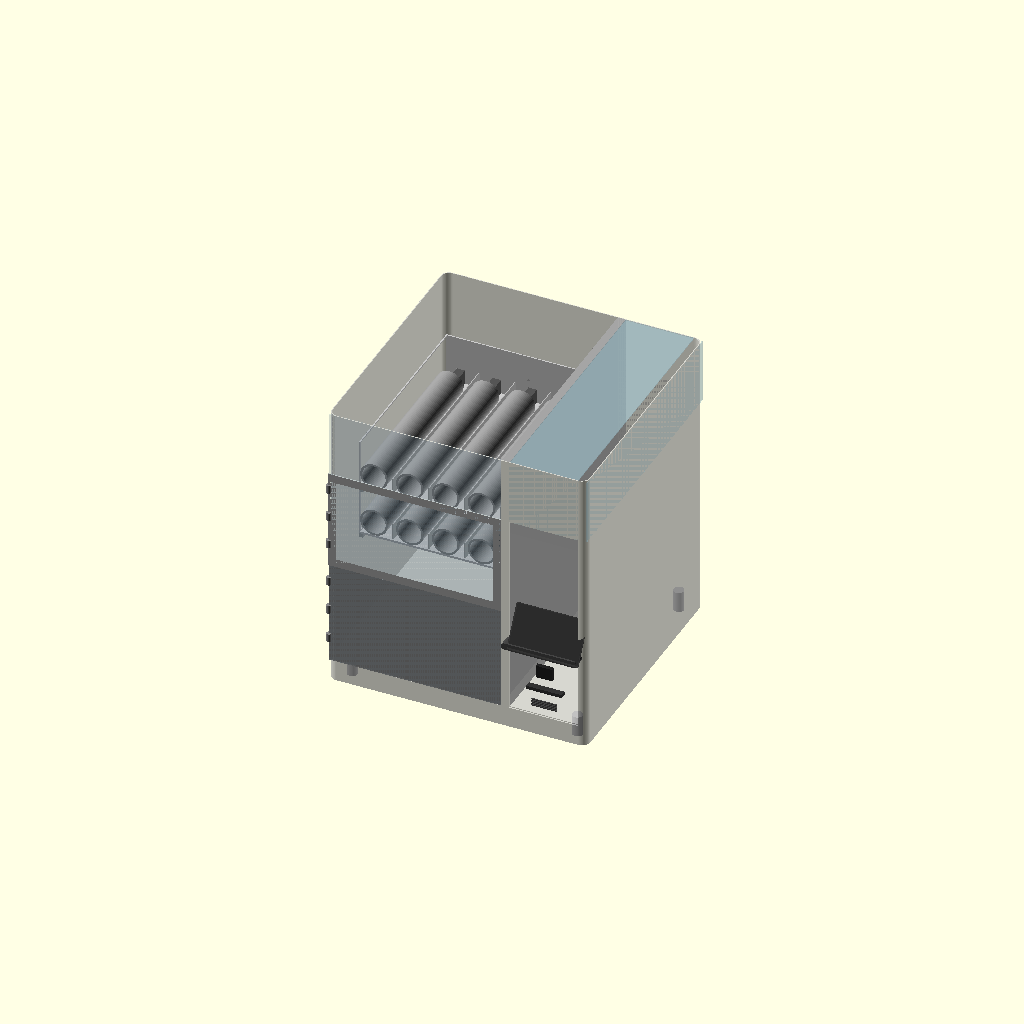
Cell 1: the model at its default parameters.
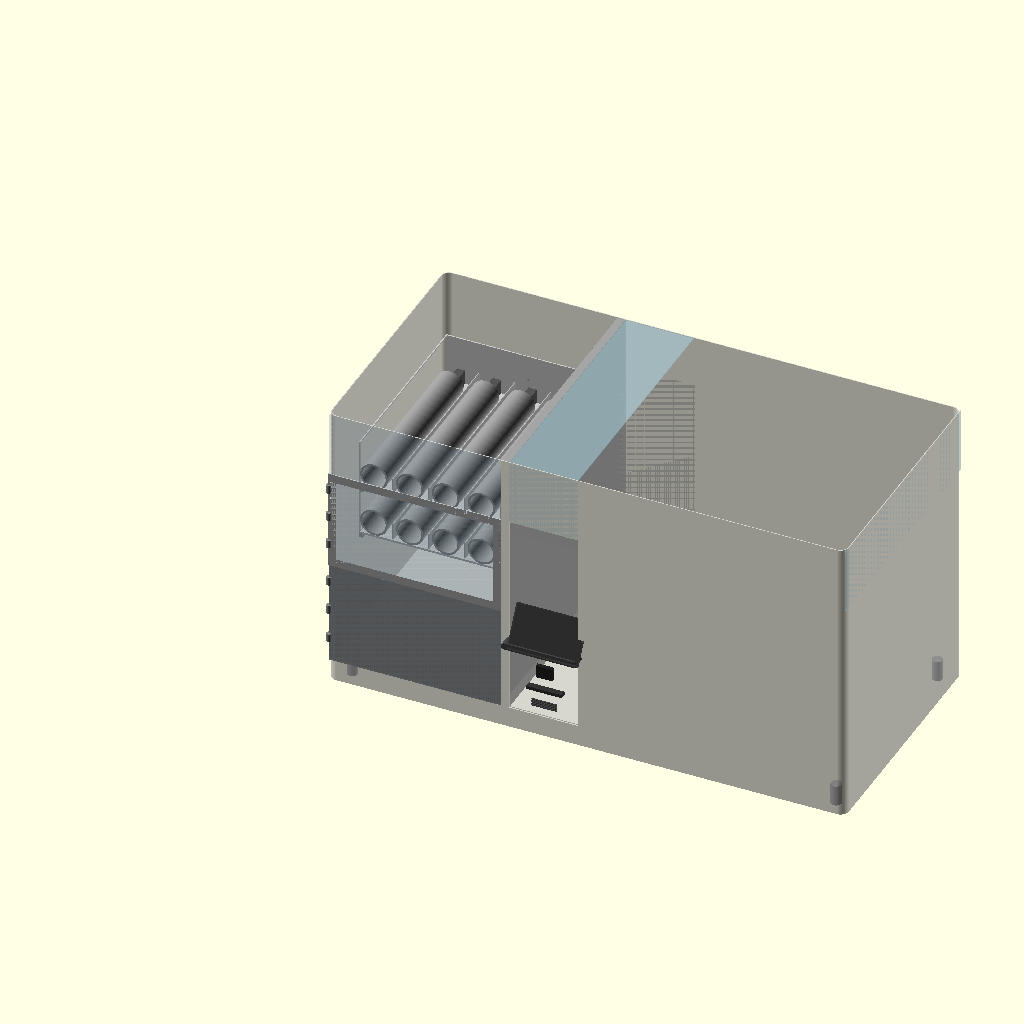
Cell 2: the same model with total_w = 1240.
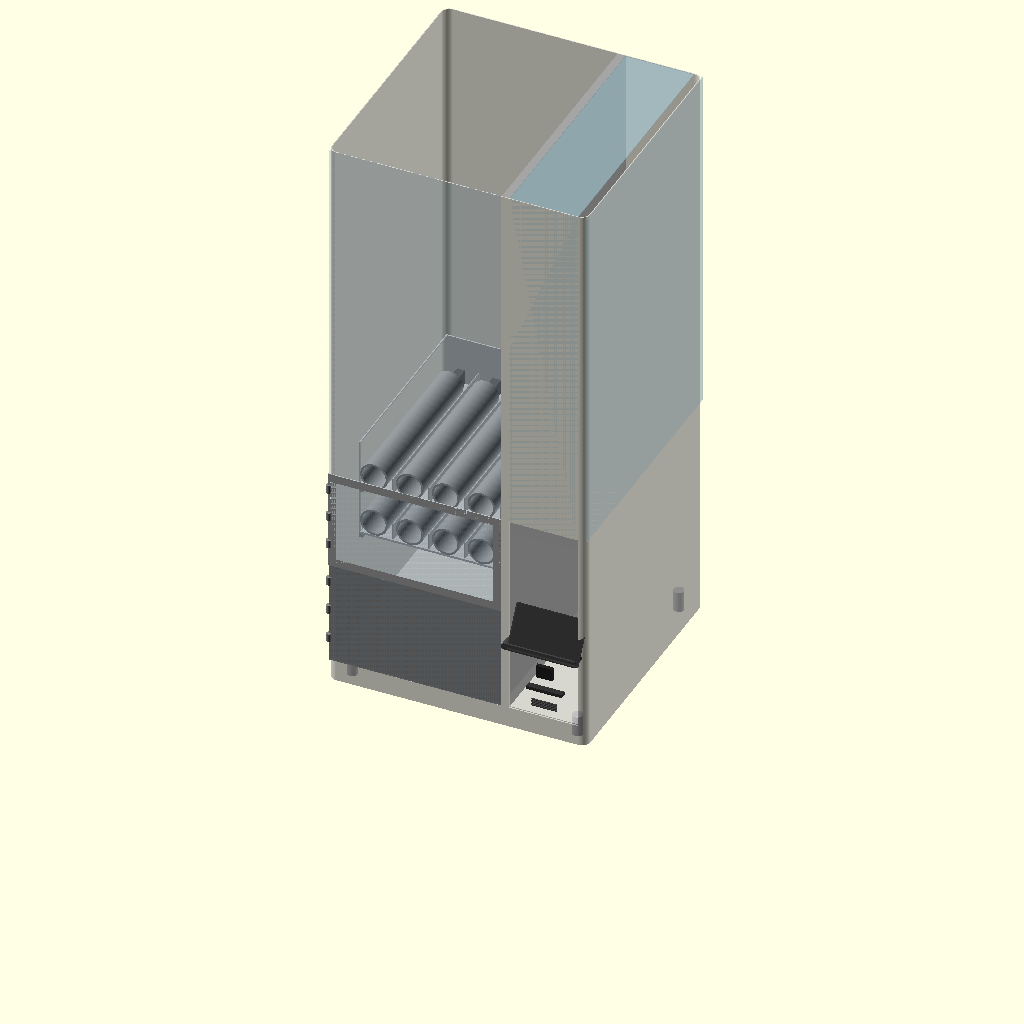
Cell 3 — total_h set to 1400, the other parameters unchanged.
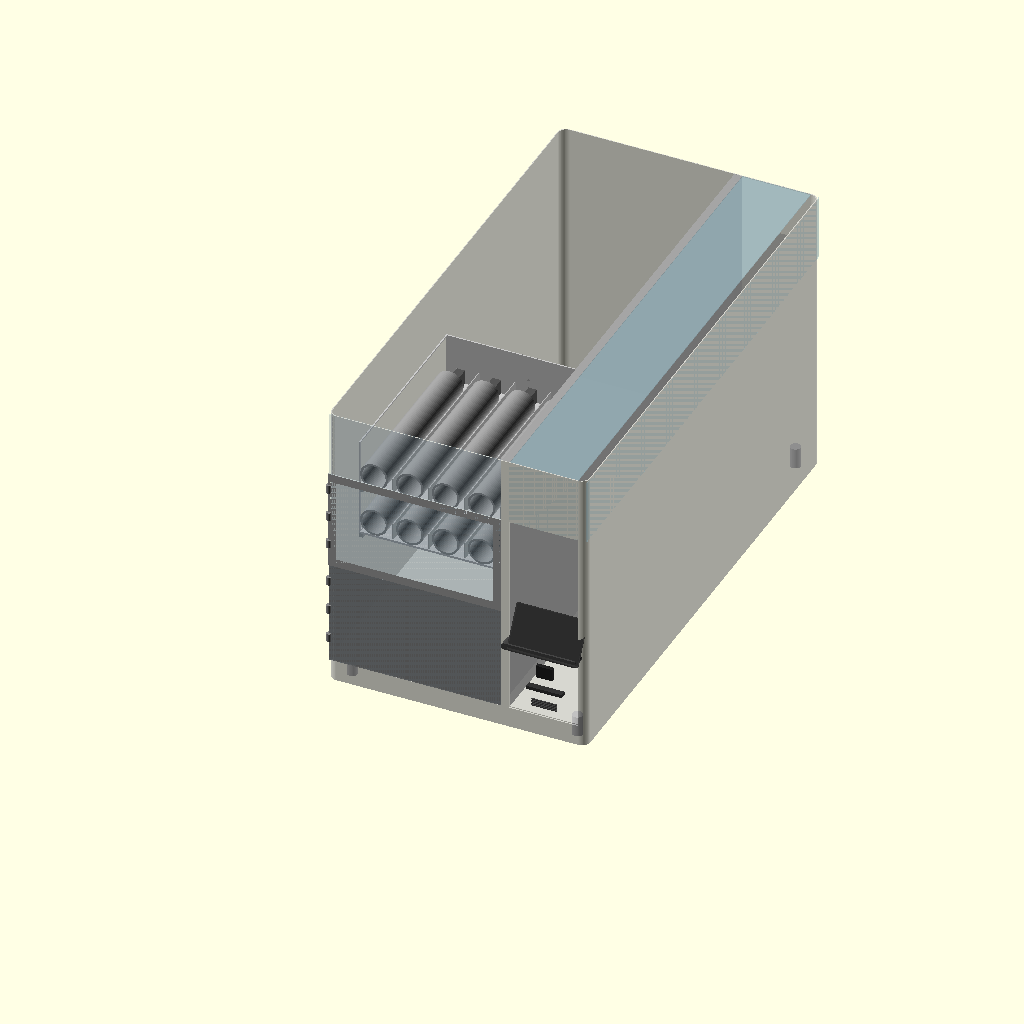
Cell 4 — total_d set to 1200, the other parameters unchanged.
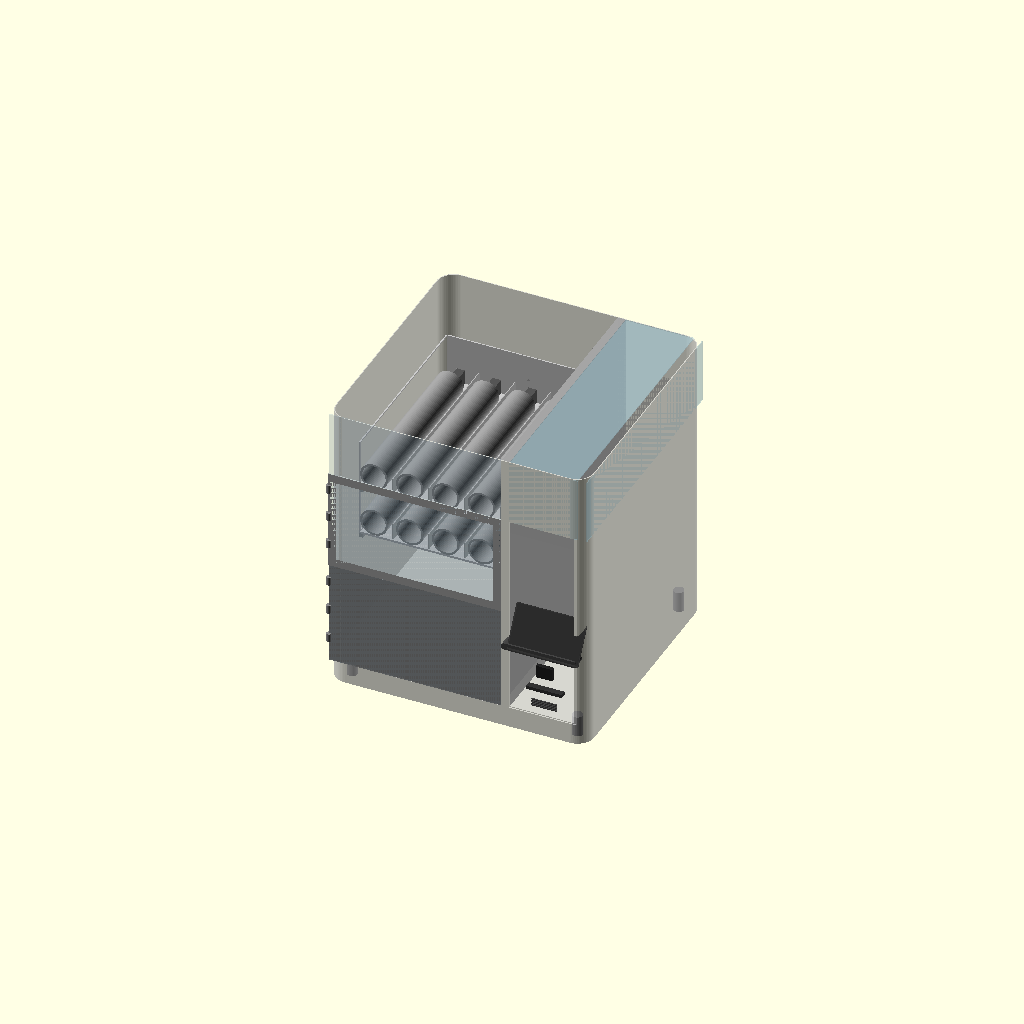
Cell 5 — corner_r set to 40, the other parameters unchanged.
One fixed orthographic camera (rotation 55°, 0°, 25°; colour scheme Cornfield) for every cell.
OpenSCAD source file vending-machine/VM-01-base/VM-01-base-v16.scad:
// VM-01 Base Vending Machine
// Janis Product Design
// Version: v16
// Date: 2026-06-28
// Units: mm
// Purpose: Smart donation vending machine — buddha ornaments
// Payment: Online only, no cash/coin mechanism
//
// Changes from v15:
//   Fix 1: acrylic_display() front panel — replaced hull() with flat cube (simpler, no z-fighting)
//   Fix 2: outer_shell() — removed assembly translate([0,0,leg_h]); hollow subtract now at leg_h+skin_t
//   Fix 3: version header corrected to v16

$fn = 64;

// ─────────────────────────────
// PARAMETERS
// ─────────────────────────────

total_w = 620;
total_h = 700;
total_d = 600;
corner_r = 20;
skin_t = 2;

// Legs
leg_h = 50;
leg_od = 25;
leg_inset = 40;

// Compartments
product_w = 416;
system_w = 185;
divider_t = 19;

// Spring / Tray
spring_od = 66;
spring_l = 390;
motor_d = 60;
spring_gap = 20;
spring_lanes = 5;
tray_count = 2;
tray_floor_t = 5;
tray_wall_t = 3;
spring_clearance = 50;
tray_h = 121;           // floor(5) + spring_od(66) + clearance(50)
partition_h = 40;
tray_d = spring_l + motor_d;  // 450mm

// Tray zone
tray_zone_h = tray_h * tray_count;         // 242mm
exit_door_h = 250;
tray_0_z = leg_h + exit_door_h;            // 300mm
tray_zone_top_z = tray_0_z + tray_zone_h;  // 542mm
upper_display_h = total_h - tray_zone_top_z; // 158mm

// Zones
drop_zone_d = 138;
tray_start_d = drop_zone_d;

// Exit zone
exit_door_w = 400;

// Customer pickup flap
flap_h = 100;
flap_w = 250;
flap_t = 3;

// Tray rack
rail_w = 10;
rail_h = 10;
latch_pin_d = 8;
latch_pin_l = 15;

// Door / panel
door_t = 3;
hinge_od = 12;
hinge_h = 20;

// Frame bars
frame_bar = 20;

// Dashboard
dash_x = product_w + divider_t + skin_t;
dash_w = system_w - divider_t - (skin_t * 2);
screen_w = 165;
screen_h = 100;
screen_center_z = 280;
screen_protrude = 30;   // screen protrudes this far forward of front face
screen_y = skin_t - screen_protrude;   // -28mm — 30mm forward of front skin
bracket_r = 8;
bezel_t = 3;
qr_w = 40;
qr_h = 30;
qr_d = 10;
card_w = 85;
card_h = 8;
card_d = 15;
speaker_w = 60;
speaker_h = 20;
speaker_slots = 5;

// Epsilon — prevents z-fighting on coincident front faces
e = 0.01;

// Acrylic display zone (upper right compartment)
acrylic_bot_z = tray_zone_top_z;               // 542mm
acrylic_top_z = total_h - skin_t;              // 698mm
acrylic_zone_h = acrylic_top_z - acrylic_bot_z; // 156mm
acrylic_r = 8;
acrylic_t = skin_t;

// ─────────────────────────────
// MODULES
// ─────────────────────────────

module rounded_box(w, h, d, r) {
    hull() {
        translate([r, r, 0]) cylinder(r=r, h=h);
        translate([w-r, r, 0]) cylinder(r=r, h=h);
        translate([r, d-r, 0]) cylinder(r=r, h=h);
        translate([w-r, d-r, 0]) cylinder(r=r, h=h);
    }
}

module leg() {
    color("#AAAAAA")
    cylinder(h=leg_h, d=leg_od);
}

module legs() {
    positions = [
        [leg_inset, leg_inset],
        [total_w-leg_inset, leg_inset],
        [leg_inset, total_d-leg_inset],
        [total_w-leg_inset, total_d-leg_inset]
    ];
    for (p = positions)
        translate([p[0], p[1], 0]) leg();
}

module spring_coil() {
    color("#888888")
    difference() {
        cylinder(h=spring_l, d=spring_od);
        cylinder(h=spring_l+1, d=spring_od-10);
    }
}

// Motor at BACK. Spring front end at Y=0 (drop zone boundary). Products fall forward.
module spring_tray(tray_num) {
    tray_w = product_w - 20;
    z = leg_h + exit_door_h + (tray_num * tray_h);

    translate([10, tray_start_d, z]) {
        color("#CCCCCC")
        difference() {
            union() {
                cube([tray_w, tray_d, tray_floor_t]);
                translate([0, tray_d - tray_wall_t, 0])
                    cube([tray_w, tray_wall_t, tray_h]);
                cube([tray_wall_t, tray_d, tray_h]);
                translate([tray_w - tray_wall_t, 0, 0])
                    cube([tray_wall_t, tray_d, tray_h]);
            }

            // Left side wall window
            translate([-1, tray_wall_t, tray_floor_t + tray_wall_t])
                cube([tray_wall_t + 2,
                      tray_d - (tray_wall_t * 2),
                      tray_h - tray_floor_t - (tray_wall_t * 2)]);

            // Right side wall window
            translate([tray_w - tray_wall_t - 1, tray_wall_t, tray_floor_t + tray_wall_t])
                cube([tray_wall_t + 2,
                      tray_d - (tray_wall_t * 2),
                      tray_h - tray_floor_t - (tray_wall_t * 2)]);

            // Rear motor mount cutouts
            for (i = [0:spring_lanes-1]) {
                x = tray_wall_t + spring_od/2 + i*(spring_od + spring_gap);
                translate([x - 11, tray_d - tray_wall_t - 1, tray_floor_t])
                    cube([22, tray_wall_t + 2, 35]);
            }

            // Rear latch pin hole
            translate([tray_w/2, tray_d - tray_wall_t - 1, tray_h/2])
                rotate([-90, 0, 0])
                    cylinder(d=latch_pin_d, h=tray_wall_t + 2);
        }

        // Springs + motors — motor at back, spring front at Y=0
        for (i = [0:spring_lanes-1]) {
            x = tray_wall_t + spring_od/2 + i*(spring_od + spring_gap);

            color("#555555")
            translate([x-10, tray_d - motor_d, tray_floor_t])
                cube([20, motor_d, 35]);

            color("#999999")
            translate([x, tray_d - motor_d, tray_floor_t + spring_od/2])
                rotate([90, 0, 0])
                    spring_coil();

            if (i < spring_lanes-1) {
                color("#BBBBBB")
                translate([x + spring_od/2 + spring_gap/2, tray_wall_t, tray_floor_t])
                    cube([2, tray_d-(tray_wall_t*2), partition_h]);
            }
        }
    }
}

module tray_rack() {
    tray_w = product_w - 20;
    color("#AAAAAA")
    for (t = [0:tray_count-1]) {
        z = leg_h + exit_door_h + (t * tray_h);
        translate([10, tray_start_d, z - rail_h])
            cube([rail_w, tray_d, rail_h]);
        translate([10 + tray_w - rail_w, tray_start_d, z - rail_h])
            cube([rail_w, tray_d, rail_h]);
        translate([10 + tray_w/2, tray_start_d + tray_d - tray_wall_t, z + tray_h/2])
            rotate([-90, 0, 0])
                cylinder(d=latch_pin_d, h=latch_pin_l);
    }
}

module outer_shell() {
    color("#C8C8C8", 0.75)
    difference() {
        rounded_box(total_w, total_h, total_d, corner_r);

        // Hollow interior — starts at leg_h+skin_t so base plate covers leg zone
        translate([skin_t, skin_t, leg_h + skin_t])
            rounded_box(total_w-(skin_t*2), total_h-(skin_t*2), total_d-(skin_t*2), corner_r-1);

        // Left product zone front: full height Z 50-542
        translate([skin_t, -1, leg_h])
            cube([product_w-(skin_t*2), skin_t+2, tray_zone_top_z - leg_h]);

        // Exit zone internal chute cutout (Z 50-300)
        translate([(product_w - exit_door_w)/2, -1, leg_h])
            cube([exit_door_w, skin_t+2, exit_door_h]);

        // Upper front display cutout (Z 542-700)
        translate([skin_t, -1, tray_zone_top_z])
            cube([product_w-(skin_t*2), skin_t+2, upper_display_h]);

        // Right compartment front face opening — dashboard visible
        translate([product_w + divider_t, -1, leg_h])
            cube([system_w - divider_t - skin_t, skin_t+2, tray_zone_top_z - leg_h]);
    }
}

module compartment_divider() {
    color("#AAAAAA", 0.9)
    translate([product_w, skin_t, leg_h])
        cube([divider_t, total_d-(skin_t*2), total_h - leg_h]);
}

// Front door — EXIT ZONE ONLY (Z 50-300). Spring zone above is open.
module front_door() {
    door_h = exit_door_h;   // 250mm

    color("#888888", 0.9)
    translate([skin_t, e, leg_h])
        cube([product_w-(skin_t*2), door_t, door_h]);

    hinge_positions = [
        leg_h + door_h * 0.2,
        leg_h + door_h * 0.5,
        leg_h + door_h * 0.8
    ];
    for (hz = hinge_positions) {
        color("#888888")
        translate([skin_t, 0, hz])
            cylinder(d=hinge_od, h=hinge_h);
    }
}

// Customer pickup flap — bottom of exit zone.
module flap_door() {
    color("#B0B0B0", 0.9)
    translate([(product_w - flap_w)/2, skin_t, leg_h])
        cube([flap_w, flap_t, flap_h]);
}

// Acrylic customer selection panel — left product zone, Z 300-542.
module spring_zone_panel() {
    panel_x = skin_t;                       // left edge of product zone
    panel_w = product_w - (skin_t * 2);     // 412mm — left product zone only
    panel_z = leg_h + exit_door_h;          // 300mm world Z
    panel_h = tray_h * tray_count;          // 242mm (Z 300-542)
    panel_t = door_t;                       // 3mm

    // See-through acrylic panel — left product zone front, Z 300-542
    color("#ADD8E6", 0.15)
    translate([panel_x, e, panel_z])
        cube([panel_w, panel_t, panel_h]);

    // 3 hinges on left edge
    hinge_zs = [
        panel_z + panel_h * 0.2,
        panel_z + panel_h * 0.5,
        panel_z + panel_h * 0.8
    ];
    for (hz = hinge_zs) {
        color("#888888")
        translate([panel_x, 0, hz])
            cylinder(d=hinge_od, h=hinge_h);
    }
}

// FIX 2: Left front acrylic panel — full left product zone, Z 50-700.
// Customer sees springs, trays, products. Replaces visual of solid front face.
module left_front_acrylic() {
    panel_x = skin_t;                        // X=skin_t
    panel_w = product_w - (skin_t * 2);      // 412mm
    panel_z = leg_h;                         // Z=50mm
    panel_h = total_h - leg_h;              // 650mm (Z 50-700)
    panel_t = door_t;                        // 3mm

    color("#ADD8E6", 0.15)
    translate([panel_x, e, panel_z])
        cube([panel_w, panel_t, panel_h]);
}

// Structural frame around spring display zone.
module tray_zone_frame() {
    color("#AAAAAA")
    union() {
        translate([0, e, tray_zone_top_z - frame_bar])
            cube([product_w, skin_t, frame_bar]);
        translate([0, e, tray_0_z])
            cube([product_w, skin_t, frame_bar]);
        translate([0, e, tray_0_z])
            cube([frame_bar, skin_t, tray_zone_h]);
        translate([product_w - frame_bar, e, tray_0_z])
            cube([frame_bar, skin_t, tray_zone_h]);
    }
}

// Parallel sensor strips — left and right walls at Z=280mm.
module sensor_strip() {
    strip_z = tray_0_z - 20;   // 280mm
    strip_t = 5;
    strip_h = 8;

    color("#222222")
    translate([skin_t, skin_t, strip_z])
        cube([strip_t, drop_zone_d, strip_h]);

    color("#222222")
    translate([product_w - skin_t - strip_t, skin_t, strip_z])
        cube([strip_t, drop_zone_d, strip_h]);

    color("#FF0000", 0.3)
    translate([skin_t + strip_t,
               skin_t + drop_zone_d/2,
               strip_z + strip_h/2])
        cube([product_w - (skin_t*2) - (strip_t*2), 1, 1]);
}

// ATM dashboard — right compartment.
// screen_y = -30mm (protrudes 30mm forward of front face).
module dashboard() {
    screen_z = screen_center_z - screen_h/2;  // 230mm
    qr_z     = screen_z - 50 - qr_h;          // 150mm
    card_z   = qr_z - 30 - card_h;            // 112mm
    speaker_z = card_z - 20 - speaker_h;       // 72mm

    // Screen — protrudes forward (screen_y = -30mm)
    color("#1A1A1A")
    translate([product_w + divider_t + 10, screen_y, screen_z])
        rotate([-30, 0, 0])
            cube([screen_w, 5, screen_h]);

    // Screen bezel
    color("#333333", 0.8)
    translate([product_w + divider_t + 10 - bezel_t,
               screen_y - 2, screen_z - bezel_t])
        rotate([-30, 0, 0])
            cube([screen_w + (bezel_t*2), 3, screen_h + (bezel_t*2)]);

    // Curved support bracket
    color("#444444")
    translate([dash_x + dash_w/2, screen_y, screen_z])
        hull() {
            translate([-screen_w/2, 0, 0])
                rotate([-90, 0, 0]) cylinder(r=bracket_r, h=30);
            translate([screen_w/2, 0, 0])
                rotate([-90, 0, 0]) cylinder(r=bracket_r, h=30);
        }

    // QR scanner
    color("#222222")
    translate([dash_x + (dash_w - qr_w)/2, 0, qr_z])
        cube([qr_w, qr_d, qr_h]);

    // ID card reader
    color("#333333")
    translate([dash_x + (dash_w - card_w)/2, 0, card_z])
        cube([card_w, card_d, card_h]);

    // Speaker grille — 5 slots
    slot_h = 2;
    slot_gap = 2;
    color("#444444")
    for (s = [0:speaker_slots-1]) {
        translate([dash_x + (dash_w - speaker_w)/2, 0,
                   speaker_z + s*(slot_h + slot_gap)])
            cube([speaker_w, 3, slot_h]);
    }
}

// Acrylic display — 3 faces of right compartment, Z 542-698.
module acrylic_display() {
    acrylic_front_w = system_w - divider_t - skin_t;
    acrylic_front_x = product_w + divider_t;

    color("#ADD8E6", 0.3)
    translate([acrylic_front_x, e, acrylic_bot_z])
        cube([acrylic_front_w, door_t, acrylic_zone_h]);

    color("#ADD8E6", 0.3)
    translate([total_w - skin_t, skin_t, acrylic_bot_z])
        cube([skin_t, total_d-(skin_t*2), acrylic_zone_h]);

    color("#ADD8E6", 0.3)
    translate([acrylic_front_x, skin_t, total_h - skin_t])
        cube([acrylic_front_w, total_d-(skin_t*2), skin_t]);
}

module drop_zone_visual() {
    color("#F0F0F0", 0.15)
    translate([skin_t, skin_t, leg_h])
        cube([product_w-(skin_t*2), drop_zone_d, exit_door_h]);
}

module rear_service_door() {
    door_w = system_w - divider_t;
    door_h = total_h * 0.5;
    color("#B8B8B8", 0.6)
    translate([product_w + divider_t, total_d - skin_t, leg_h + (total_h*0.25)])
        cube([door_w, skin_t*2, door_h]);
}

// ─────────────────────────────
// ASSEMBLY
// ─────────────────────────────

legs();
outer_shell();
compartment_divider();

tray_rack();
for (t = [0:tray_count-1]) spring_tray(t);

front_door();           // exit zone only, Z 50-300
flap_door();            // customer pickup, 100mm x 250mm
spring_zone_panel();    // acrylic customer selection panel, Z 300-542
left_front_acrylic();   // FIX 2: full left zone acrylic, Z 50-700 (#ADD8E6 0.15)
tray_zone_frame();      // structural frame around spring display zone
drop_zone_visual();

sensor_strip();         // parallel strips left+right at Z=280

dashboard();            // screen protrudes 30mm forward
acrylic_display();
rear_service_door();
Parameter table extracted from the source (name, type, default, range or options):
total_w: number, default 620
total_h: number, default 700
total_d: number, default 600
corner_r: number, default 20
skin_t: number, default 2
leg_h: number, default 50
leg_od: number, default 25
leg_inset: number, default 40
product_w: number, default 416
system_w: number, default 185
divider_t: number, default 19
spring_od: number, default 66
spring_l: number, default 390
motor_d: number, default 60
spring_gap: number, default 20
spring_lanes: number, default 5
tray_count: number, default 2
tray_floor_t: number, default 5
tray_wall_t: number, default 3
spring_clearance: number, default 50
tray_h: number, default 121
partition_h: number, default 40
exit_door_h: number, default 250
drop_zone_d: number, default 138
exit_door_w: number, default 400
flap_h: number, default 100
flap_w: number, default 250
flap_t: number, default 3
rail_w: number, default 10
rail_h: number, default 10
latch_pin_d: number, default 8
latch_pin_l: number, default 15
door_t: number, default 3
hinge_od: number, default 12
hinge_h: number, default 20
frame_bar: number, default 20
screen_w: number, default 165
screen_h: number, default 100
screen_center_z: number, default 280
screen_protrude: number, default 30
bracket_r: number, default 8
bezel_t: number, default 3
qr_w: number, default 40
qr_h: number, default 30
qr_d: number, default 10
card_w: number, default 85
card_h: number, default 8
card_d: number, default 15
speaker_w: number, default 60
speaker_h: number, default 20
speaker_slots: number, default 5
e: number, default 0.01
acrylic_r: number, default 8
